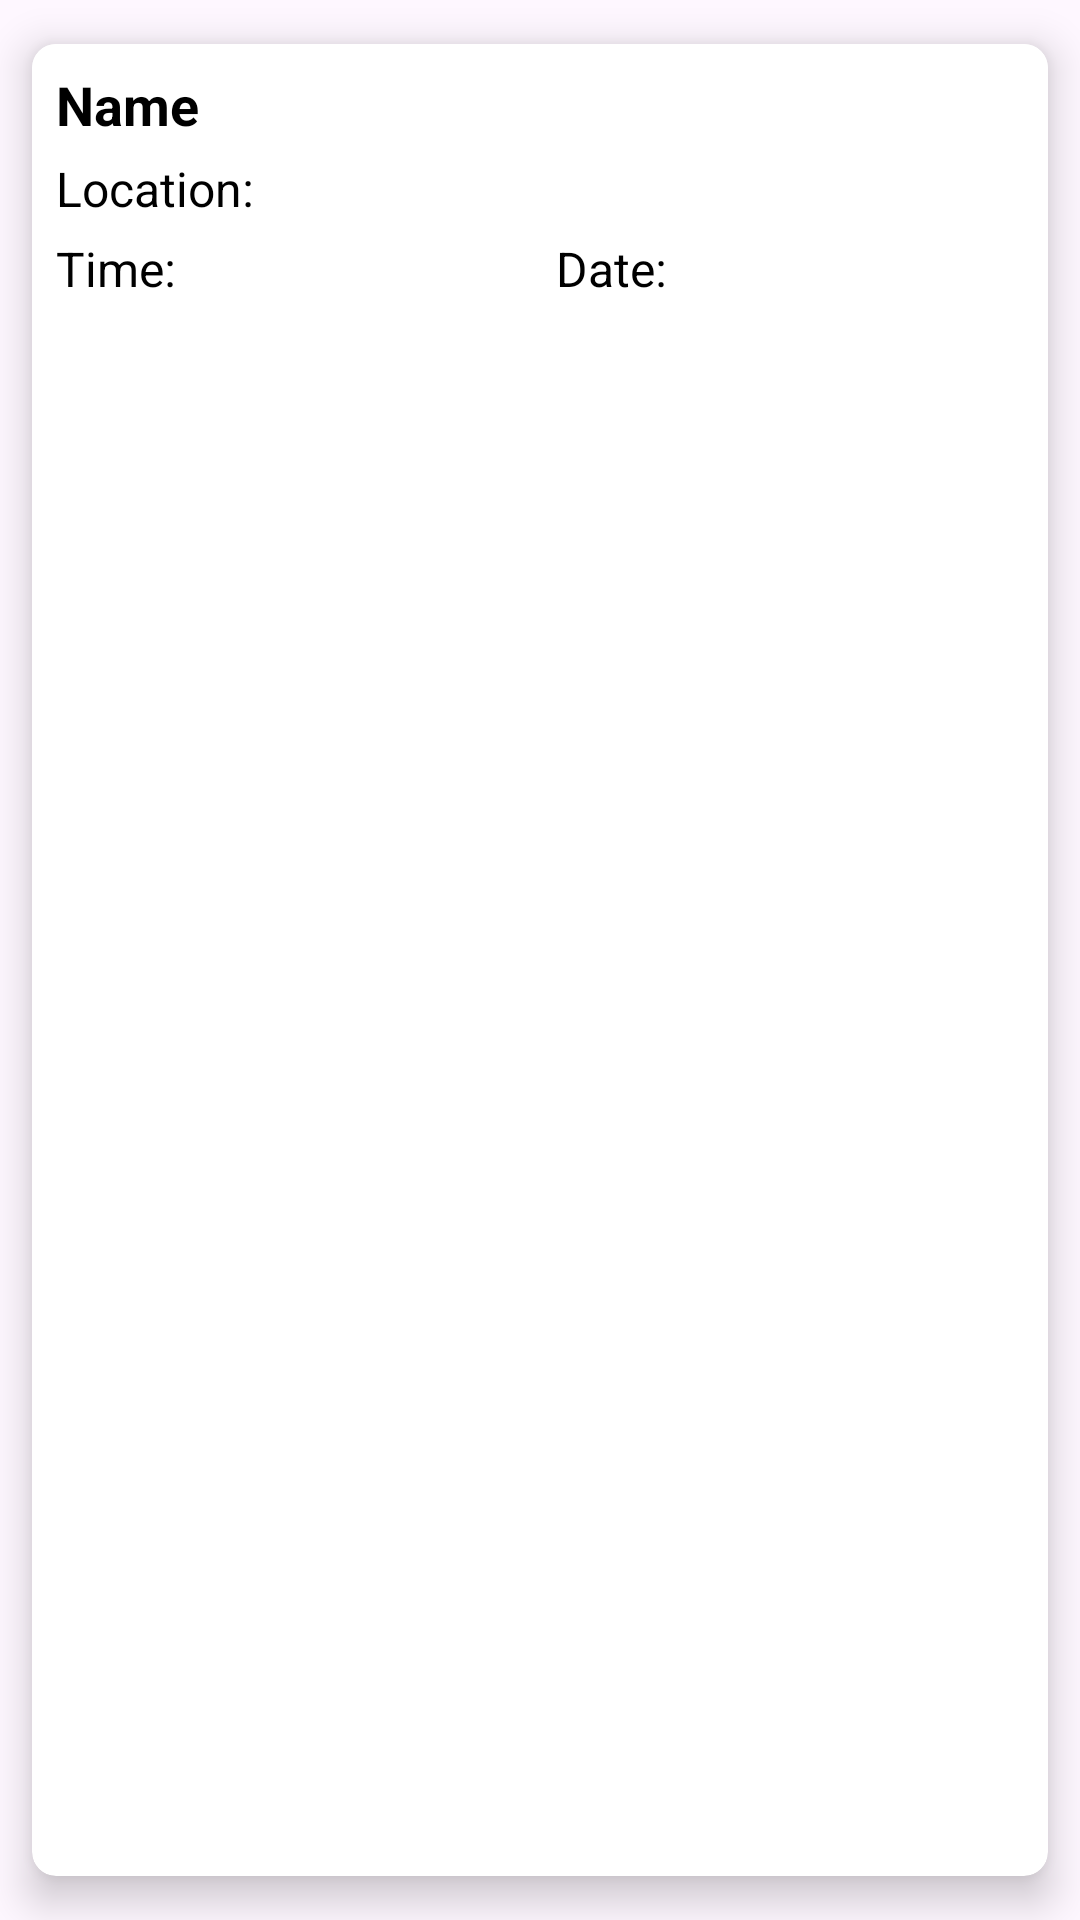

Write the Android layout XML for this screen, with the resource values it uses.
<!-- AndroidManifest.xml: application theme Theme.GeoClock -->
<!-- res/layout/card_layout.xml -->
<?xml version="1.0" encoding="utf-8"?>
<androidx.cardview.widget.CardView xmlns:android="http://schemas.android.com/apk/res/android"
    android:layout_width="match_parent"
    android:layout_height="wrap_content"
    xmlns:app="http://schemas.android.com/apk/res-auto"
    app:cardUseCompatPadding="true"
    app:cardElevation="8dp"
    app:cardCornerRadius="8dp">

    <LinearLayout
        android:layout_width="match_parent"
        android:layout_height="wrap_content"
        android:padding="8dp"
        android:background="@color/white"
        android:orientation="vertical">

        <TextView
            android:id="@+id/text_user_name"
            android:layout_width="wrap_content"
            android:layout_height="wrap_content"
            android:textStyle="bold"
            android:textSize="18sp"
            android:text="@string/name"
            android:textColor="@color/black"
            android:layout_marginBottom="5dp"/>

        <TextView
            android:id="@+id/text_location"
            android:text="@string/location"
            android:layout_width="wrap_content"
            android:layout_height="wrap_content"
            android:textSize="16sp"
            android:textColor="@color/black"
            android:layout_marginBottom="5dp"/>

        <LinearLayout
            android:layout_width="match_parent"
            android:layout_height="wrap_content"
            android:orientation="horizontal">

            <TextView
                android:id="@+id/text_time"
                android:layout_weight="1"
                android:layout_width="wrap_content"
                android:layout_height="wrap_content"
                android:textSize="16sp"
                android:textColor="@color/black"
                android:text="@string/time"
                android:layout_marginEnd="8dp"/>

            <TextView
                android:id="@+id/text_date"
                android:layout_weight="1"
                android:text="@string/date"
                android:layout_width="wrap_content"
                android:layout_height="wrap_content"
                android:textSize="16sp"
                android:textColor="@color/black"
                android:layout_marginBottom="5dp"/>
        </LinearLayout>

    </LinearLayout>
</androidx.cardview.widget.CardView>
<!-- resources referenced by this layout -->
<resources>
  <color name="black">#000000</color>
  <color name="white">#ffffff</color>
  <string name="date">Date:</string>
  <string name="location">"Location: "</string>
  <string name="name">Name</string>
  <string name="time">Time:</string>
  <style name="Theme.GeoClock" parent="Base.Theme.GeoClock" />
  <style name="Base.Theme.GeoClock" parent="Theme.Material3.DayNight.NoActionBar">
          <item name="colorPrimary">@color/fadedBlueColor</item>
      </style>
  <color name="fadedBlueColor">#17899b</color>
</resources>
